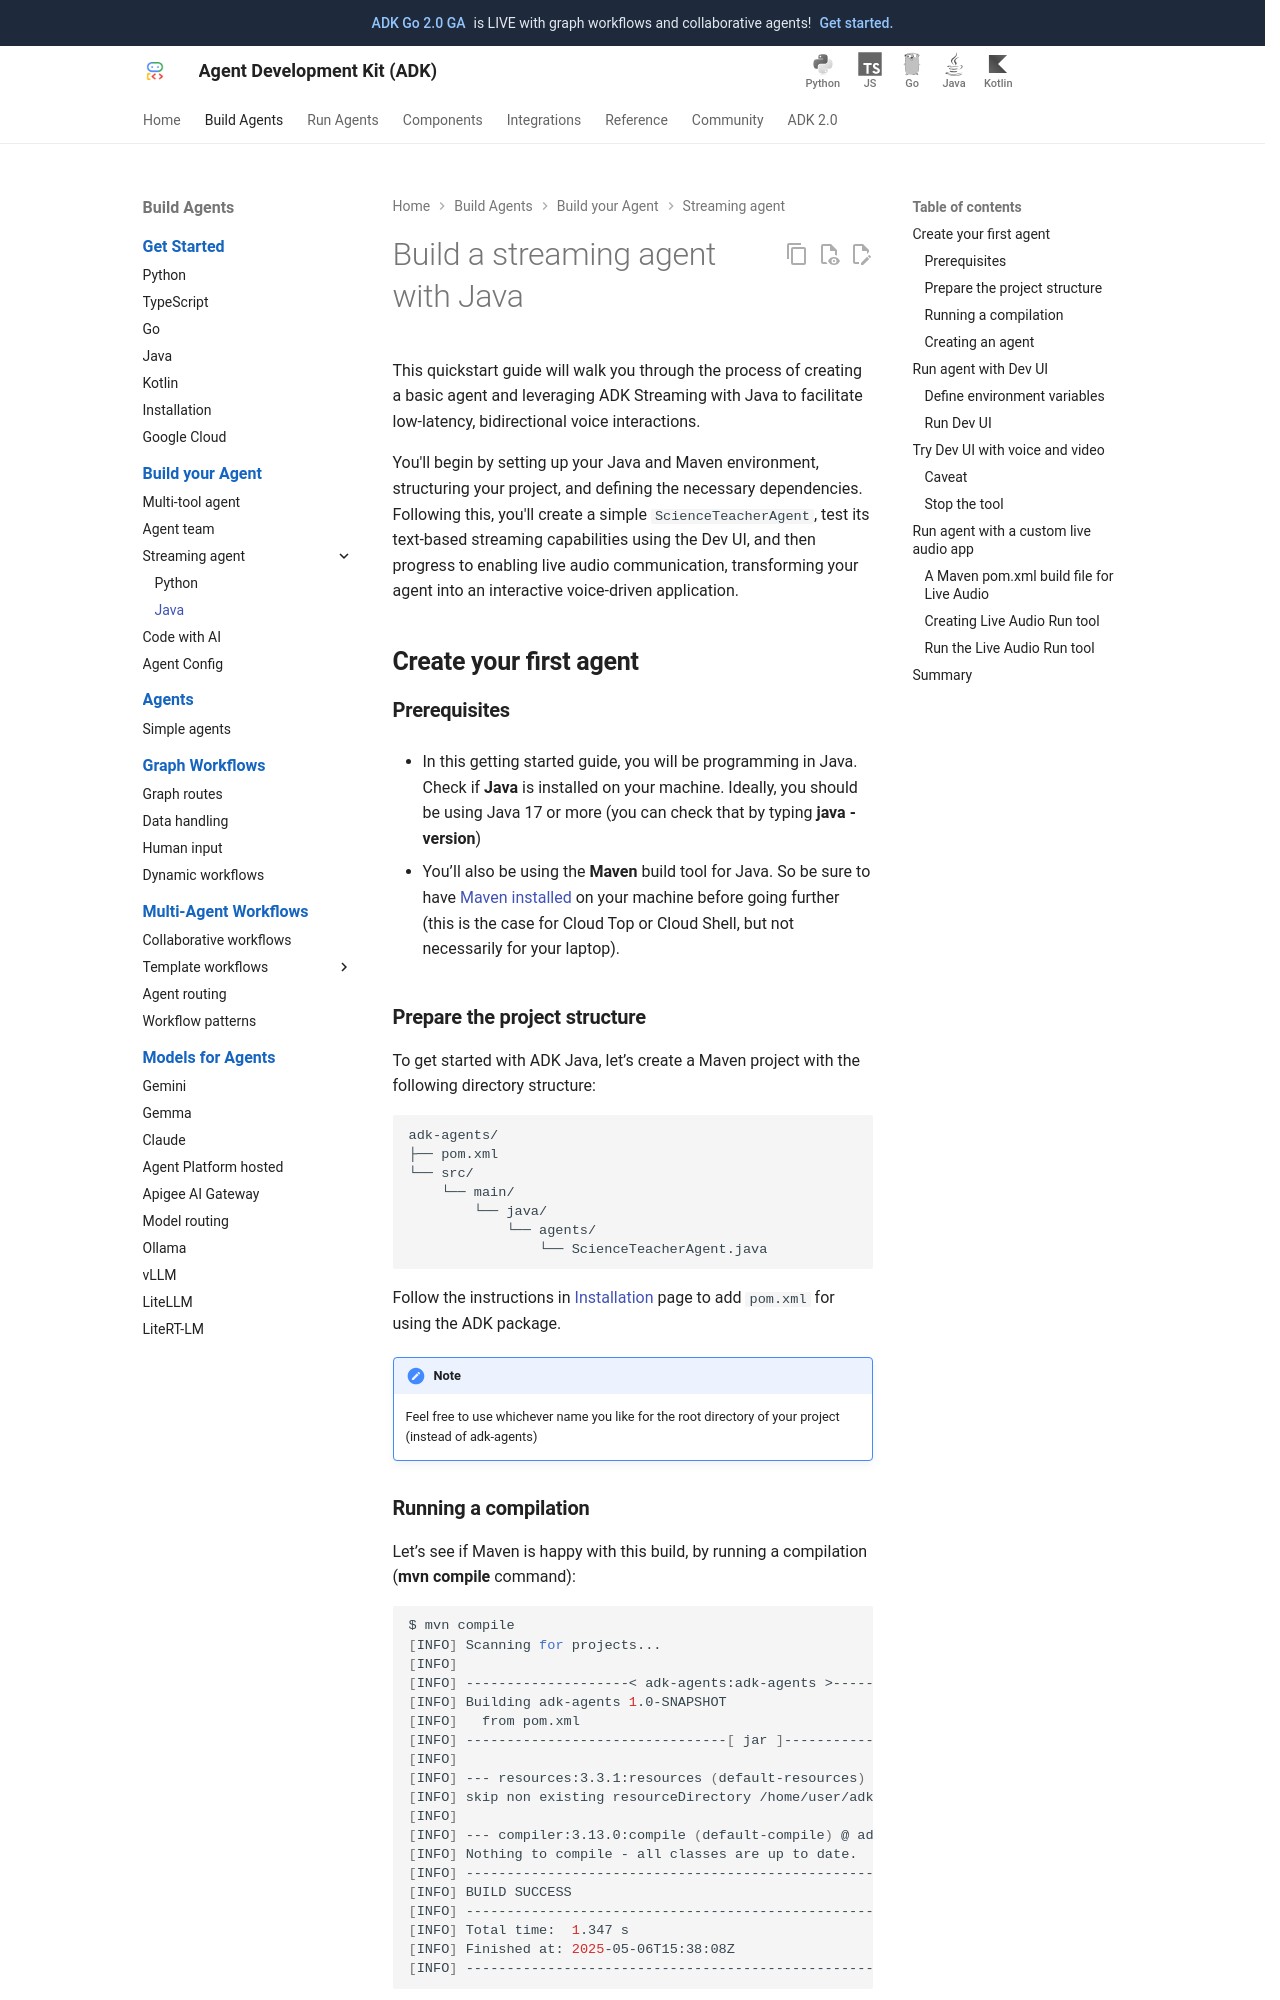

repository: xuanyang15/adk-docs-xy · page: get-started/streaming/quickstart-streaming-java/index.html · generator: mkdocs

# Quickstart (Streaming / Java) {#adk-streaming-quickstart-java}

This quickstart guide will walk you through the process of creating a basic agent and leveraging ADK Streaming with Java to facilitate low-latency, bidirectional voice interactions.

You'll begin by setting up your Java and Maven environment, structuring your project, and defining the necessary dependencies. Following this, you'll create a simple `ScienceTeacherAgent`, test its text-based streaming capabilities using the Dev UI, and then progress to enabling live audio communication, transforming your agent into an interactive voice-driven application.

## **Create your first agent** {#create-your-first-agent}

### **Prerequisites**

* In this getting started guide, you will be programming in Java. Check if **Java** is installed on your machine. Ideally, you should be using Java 17 or more (you can check that by typing **java \-version**)

* You’ll also be using the **Maven** build tool for Java. So be sure to have [Maven installed](https://maven.apache.org/install.html) on your machine before going further (this is the case for Cloud Top or Cloud Shell, but not necessarily for your laptop).

### **Prepare the project structure**

To get started with ADK Java, let’s create a Maven project with the following directory structure:

```
adk-agents/
├── pom.xml
└── src/
    └── main/
        └── java/
            └── agents/
                └── ScienceTeacherAgent.java
```

Follow the instructions in [Installation](../../get-started/installation.md) page to add `pom.xml` for using the ADK package.

!!! Note
    Feel free to use whichever name you like for the root directory of your project (instead of adk-agents)

### **Running a compilation**

Let’s see if Maven is happy with this build, by running a compilation (**mvn compile** command):

```shell
$ mvn compile
[INFO] Scanning for projects...
[INFO]
[INFO] --------------------< adk-agents:adk-agents >--------------------
[INFO] Building adk-agents 1.0-SNAPSHOT
[INFO]   from pom.xml
[INFO] --------------------------------[ jar ]---------------------------------
[INFO]
[INFO] --- resources:3.3.1:resources (default-resources) @ adk-demo ---
[INFO] skip non existing resourceDirectory /home/user/adk-demo/src/main/resources
[INFO]
[INFO] --- compiler:3.13.0:compile (default-compile) @ adk-demo ---
[INFO] Nothing to compile - all classes are up to date.
[INFO] ------------------------------------------------------------------------
[INFO] BUILD SUCCESS
[INFO] ------------------------------------------------------------------------
[INFO] Total time:  1.347 s
[INFO] Finished at: 2025-05-06T15:38:08Z
[INFO] ------------------------------------------------------------------------
```

Looks like the project is set up properly for compilation\!
